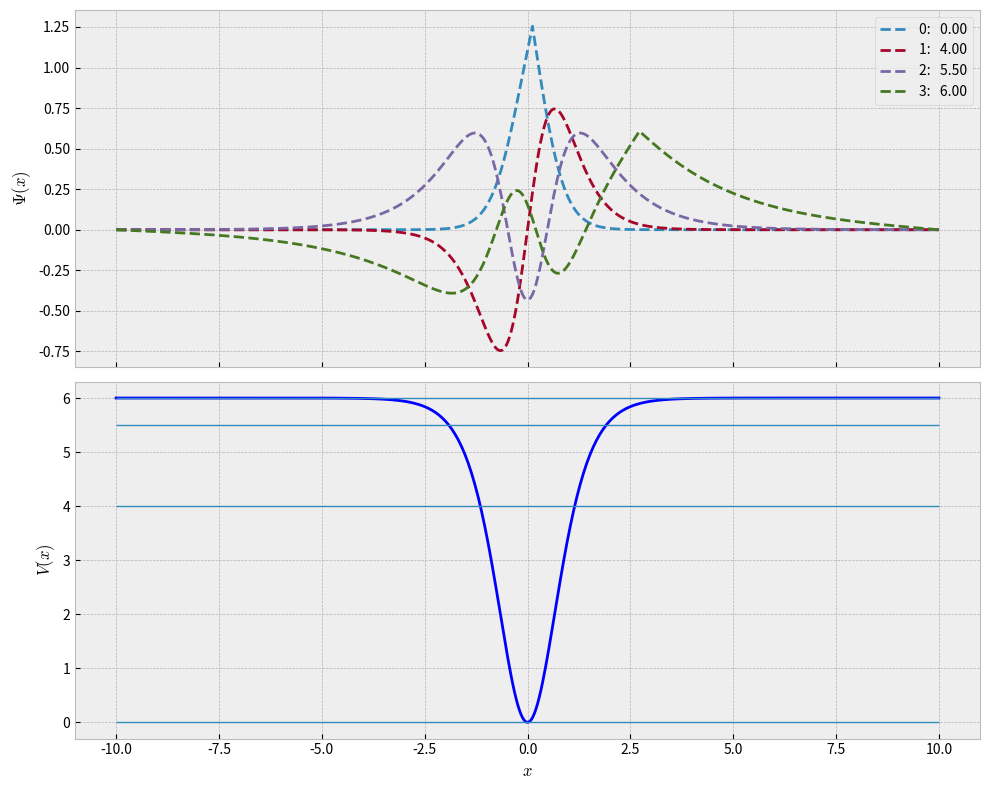

Here is the Python script that generated this plot:
import numpy as np
from math import cosh, pow, sqrt
import sys
import matplotlib.pyplot as plt
plt.style.use("bmh")


def numerov(m, h, q, s=None, u0=0, u1=0.01):
    """
    Method to perform the Numerov integration
    Args:
    m
    h
    u0
    u1

    Return: 
    """
    if s is None:
        s = np.zeros(m)

    g = h*h/12
    u = np.empty(m)
    u[0] = u0
    u[1] = u1

    for i in range(1, m-1):
        c0 = 1+g*q[i-1]
        c1 = 2-10*g*q[i]
        c2 = 1+g*q[i+1]
        d = g*(s[i+1]+s[i-1]+10*s[i])
        u[i+1] = (c1*u[i]-c0*u[i-1]+d)/c2
    return u


def simpson(y, h):
    """
    Method to achieve the evenly spaced Simpson rule.
    """
    n = len(y)-1
    s0 = 0
    s1 = 0
    s2 = 0
    for i in range(1, n, +2):
      s0 += y[i]
      s1 += y[i-1]
      s2 += y[i+1]
    
    s = (s1+4*s0+s2)/3

    # Add the last slice separately for an even n+1
    if ((n+1)%2 == 0):
        return h*(s+(5*y[n]+8*y[n-1]-y[n-2])/12)
    else:
        return h*s

# Method to provide the given potential in the problem.
def v(x, a=1.0, la=4.0):
    return a*a*la*(la-1)*(0.5-1/pow(cosh(a*x),2))/2

   
class potential():
    """
    A class to define the potential
    So far we only do the cosh function
    """
    def __init__(self, x, alpha=1, lambda0=4):
        def cosh(x):
            return (np.exp(x) + np.exp(-x))/2
        return alpha*alpha*lambda0*(lambda0-1)*(0.5-1/pow(cosh(alpha*x), 2))/2

class Solver():
    """
    A numerical solver for 1D Schordinger equation
    Args:
    V: 2D array to describe the potential function [position, values]

    Atrributes:

    """
    def __init__(self, V, e, ni=30, de=0.1, e_tol=1e-6):
        #self.x_min, self.x_max, self.nx = x_min, x_max, nx
        #self.xs = np.linspace(x_min, x_max, nx+1)
        self.parse_V(V)

        self.y =  np.empty(self.nx)
        self.ul = np.zeros(self.nx)
        self.ur = np.zeros(self.nx)
        self.ql = np.zeros(self.nx)
        self.qr = np.zeros(self.nx)
        self.u =  np.zeros(self.nx)
        
        self.ni = ni
        self.de = de
        self.e_tol = e_tol
        self.eigenvalue = self.secant(self.ni, self.e_tol, e, self.de)
        self.n = self.get_level()
        print("{:4d} {:12.4f} {:12.4f}".format(self.n, e, self.eigenvalue))

    def parse_V(self, V):
        """
        function to parse the potential array
        """
        self.V_array = V[:, 1]
        self.x_array = V[:, 0]
        self.nx = len(V)
        self.h = V[1, 0] - V[0, 0] 

    def plot_wavefunction(self, figname=None):
        plt.plot(self.xarray, self.u)
        if figname is None:
            plt.show()
        else:
            plt.savefig(figname)

    def get_level(self):
        # Find the matching point at the right turning point
        count = 0
        for i in range(self.nx-1):
            if self.u[i]*self.u[i+1]<0:
                count += 1
        return count

    def secant(self, n, dt, x, dx):
        k = 0
        x1 = x+dx
        while ((abs(dx)>dt) and (k<n)):
            d = self.f(x1)-self.f(x)
            x2 = x1-self.f(x1)*(x1-x)/d
            x, x1 = x1, x2
            dx = x1-x
            k += 1
            if (k==n):
                print("Convergence not found after ", n, " iterations")
        return x1

    def f(self, x):
        """
        Method to provide the function for the root search
        """
        nl, nr = self.wave(x)
        if max([nr, nl]) > self.nx:
            return 0
        else:
            f0 = self.ur[nr-1] + self.ul[nl-1] - self.ur[nr-3] - self.ul[nl-3]
        return f0/(2*self.h*self.ur[nr-2])

    def wave(self, energy):
        """
        Method to calculate the wavefunction based on the guess of energy.
        """
    
        # Set up function q(x) in the equation
        self.ql = 2*(energy-self.V_array)
        for i in range(self.nx):
            self.qr[self.nx-i-1] = self.ql[i]
    
        # Find the matching point at the right turning point
        im = 0
        for i in range(self.nx-1):
            if self.ql[i]*self.ql[i+1]<0 and self.ql[i]>0:
                im = i
                break
        nl, nr = im+2, self.nx-im+1
        if im > 0:
            # Carry out the Numerov integrations
            self.ul = numerov(nl, self.h, self.ql)
            self.ur = numerov(nr, self.h, self.qr)
            # Find the wavefunction on the left 
            ratio = self.ur[nr-2]/self.ul[im]
            for i in range(im):
                self.u[i] = ratio*self.ul[i]
                self.y[i] = self.u[i]*self.u[i]
            self.ul[nl-1] *= ratio
            self.ul[nl-3] *= ratio
    
            # Find the wavefunction on the right
            for i in range(nr-1):
                self.u[i+im] = self.ur[nr-i-2]
                self.y[i+im] = self.u[i+im]*self.u[i+im]
    
            # Normalize the wavefunction
            sum0 = simpson(self.y, self.h)
            self.u = self.u/sqrt(sum0)
        return nl, nr

if __name__ == "__main__":

    # create potential data, it must be evenly spaced
    vs = []
    for x in np.linspace(-10, 10, 501):
        vs.append([x, v(x)])
    vs = np.array(vs)
    minv = np.min(vs[:, 1])
    vs[:, 1] -=  minv 
    maxv = np.max(vs[:, 1]) - 0.1

    eigs, ns, waves = [], [], []
    for e in np.linspace(0, maxv, 6):
        solver = Solver(vs, e)
        if solver.n not in ns:
            ns.append(solver.n)
            eigs.append(solver.eigenvalue)
            waves.append(solver.u)
    
    fig = plt.gcf()
    fig.set_size_inches(10, 8)
    ax1 = plt.subplot(211)
    for i, n in enumerate(ns):
        eig_str = "{:6.2f}".format(eigs[i])
        ax1.plot(vs[:, 0], waves[i], '--', label=str(n) + ': ' + eig_str)
        #solver.plot_wavefunction()
    ax1.set_ylabel('$\Psi(x)$')
    ax1.legend()
    plt.setp(ax1.get_xticklabels(), visible=False)


    ax2 = plt.subplot(212, sharex=ax1)
    ax2.plot(vs[:, 0], vs[:, 1], 'b-')
    for eig in eigs:
        ax2.hlines(y=eig, xmin=vs[0,0], xmax=vs[-1,0], linewidth=1)
    ax2.set_ylabel('$V(x)$')
    ax2.set_xlabel('$x$')
    plt.tight_layout()
    plt.savefig('result.png')
    plt.close()
    #plt.show()
